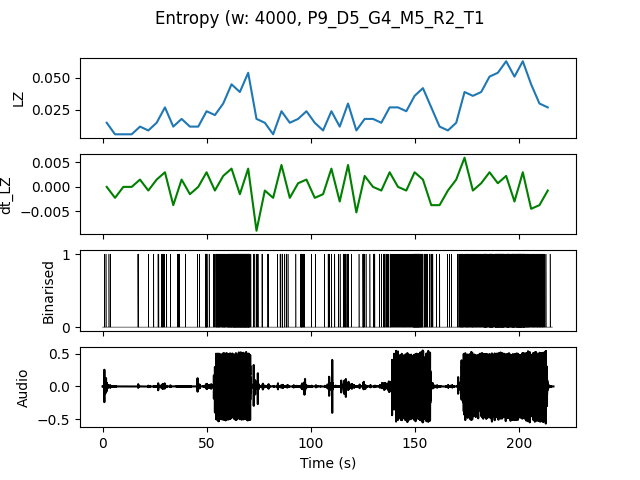

Values plotted in this chart, from the file beside it:
, t0, LZ, dt_LZ, IOI
0.0, 0.0, 0.01496, 0.0, 1.0
4.0, 4.0, 0.005983, -0.002244, 0.0
8.0, 8.0, 0.005983, 0.0, 0.0
12.0, 12.0, 0.005983, 0.0, 0.0
16.0, 16.0, 0.01197, 0.001496, 2.0
20.0, 20.0, 0.008974, -0.0007479, 4.0
24.0, 24.0, 0.01496, 0.001496, 1.333
28.0, 28.0, 0.02692, 0.002991, 0.6667
32.0, 32.0, 0.01197, -0.003739, 4.0
36.0, 36.0, 0.01795, 0.001496, 1.333
40.0, 40.0, 0.01197, -0.001496, 4.0
44.0, 44.0, 0.01197, 0.0, 1.333
48.0, 48.0, 0.02393, 0.002991, 0.5714
52.0, 52.0, 0.02094, -0.0007479, 0.4444
56.0, 56.0, 0.02991, 0.002244, 0.3077
60.0, 60.0, 0.04487, 0.003739, 0.1667
64.0, 64.0, 0.03889, -0.001496, 0.1538
68.0, 68.0, 0.05385, 0.003739, 0.1818
72.0, 72.0, 0.01795, -0.008974, 0.8
76.0, 76.0, 0.01496, -0.0007479, 1.0
80.0, 80.0, 0.005983, -0.002244, 0.0
84.0, 84.0, 0.02393, 0.004487, 0.5714
88.0, 88.0, 0.01496, -0.002244, 1.333
92.0, 92.0, 0.01795, 0.0007479, 0.8
96.0, 96.0, 0.02393, 0.001496, 0.8
100.0, 100.0, 0.01496, -0.002244, 2.0
104.0, 104.0, 0.008974, -0.001496, 4.0
108.0, 108.0, 0.02393, 0.003739, 0.5714
112.0, 112.0, 0.01197, -0.002991, 1.333
116.0, 116.0, 0.02991, 0.004487, 0.4444
120.0, 120.0, 0.008974, -0.005235, 4.0
124.0, 124.0, 0.01795, 0.002244, 0.8
128.0, 128.0, 0.01795, 0.0, 0.8
132.0, 132.0, 0.01496, -0.0007479, 1.0
136.0, 136.0, 0.02692, 0.002991, 0.4444
140.0, 140.0, 0.02692, 0.0, 0.4444
144.0, 144.0, 0.02393, -0.0007479, 0.4444
148.0, 148.0, 0.0359, 0.002991, 0.1905
152.0, 152.0, 0.04188, 0.001496, 0.2667
156.0, 156.0, 0.02692, -0.003739, 0.6667
160.0, 160.0, 0.01197, -0.003739, 2.0
164.0, 164.0, 0.008974, -0.0007479, 2.0
168.0, 168.0, 0.01496, 0.001496, 1.333
172.0, 172.0, 0.03889, 0.005983, 0.2667
176.0, 176.0, 0.0359, -0.0007479, 0.2857
180.0, 180.0, 0.03889, 0.0007479, 0.2857
184.0, 184.0, 0.05085, 0.002991, 0.1379
188.0, 188.0, 0.05385, 0.0007479, 0.1379
192.0, 192.0, 0.06282, 0.002244, 0.1333
196.0, 196.0, 0.05085, -0.002991, 0.1429
200.0, 200.0, 0.06282, 0.002991, 0.1143
204.0, 204.0, 0.04487, -0.004487, 0.2667
208.0, 208.0, 0.02991, -0.003739, 0.2857
212.0, 212.0, 0.02692, -0.0007479, 0.8
